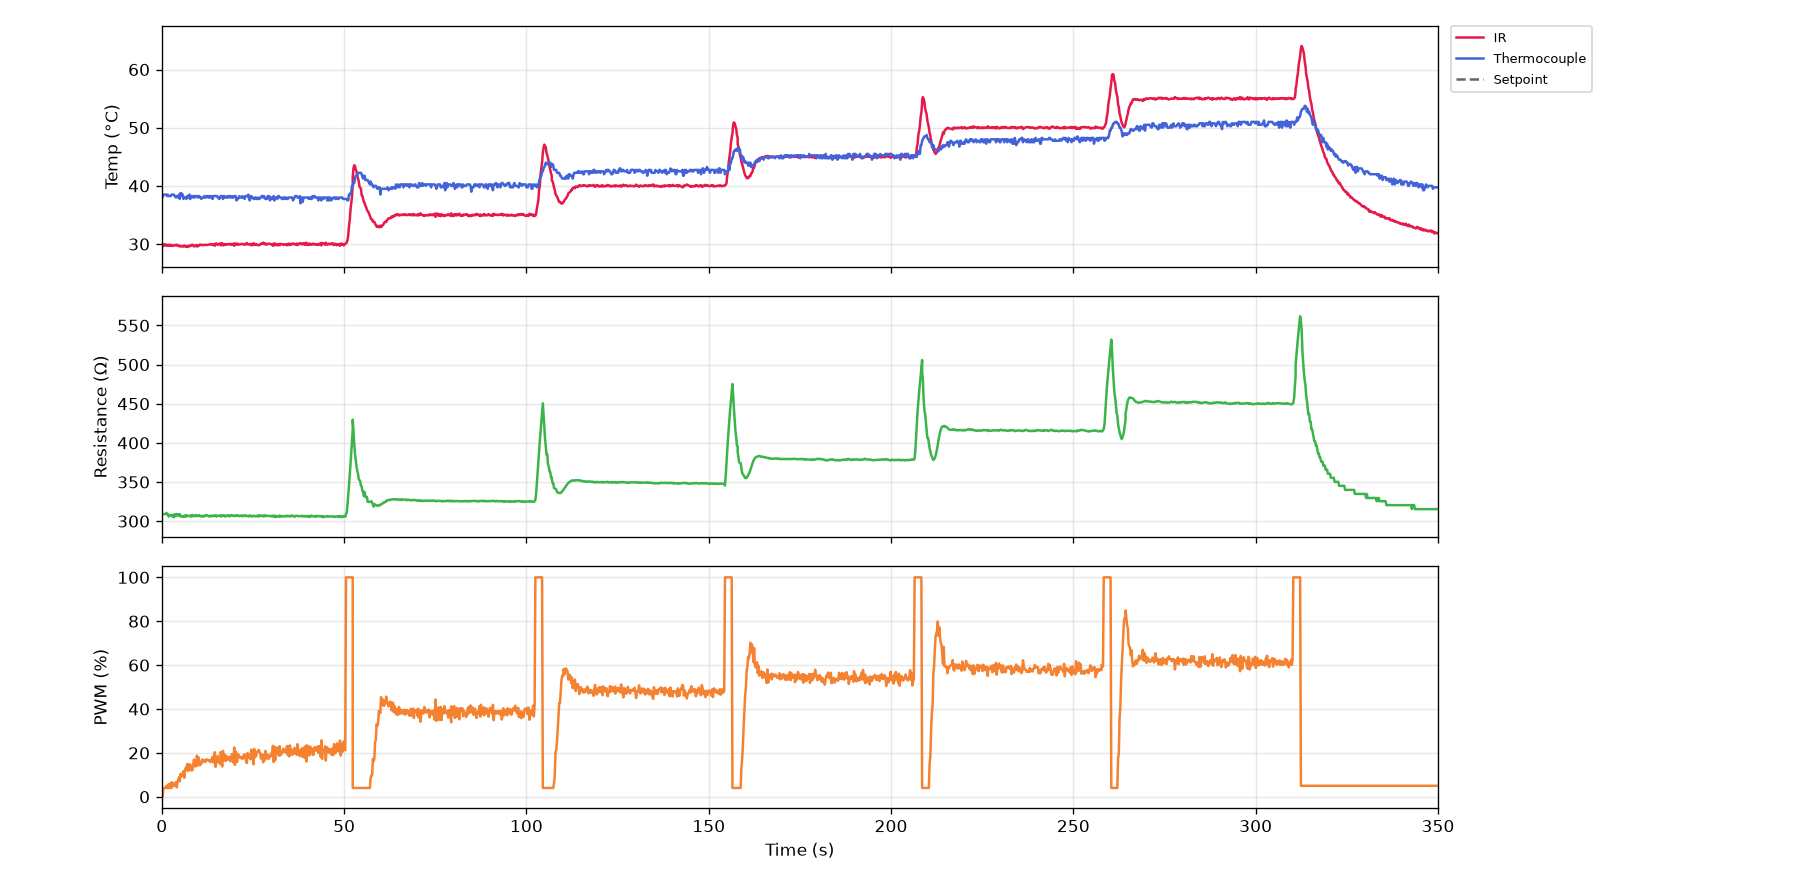

Source data for this figure (header and first rows):
serial_number, time_s, timestamp, ir_C, thermocouple_C, resistance_ohm, voltage_V, current_mA, pwm_pct, pid_auto, pid_input
G5-4(R2), 0.0, 2026-10-23T14:03:08, 29.79, 38.0, nan, 0.0, 0.0, 0.0, 0, 1
G5-4(R2), 0.2, 2026-10-23T14:03:08, 29.75, 38.0, nan, 0.0, 0.0, 0.0, 0, 1
G5-4(R2), 0.4, 2026-10-23T14:03:08, 29.65, 38.5, nan, 0.0, 0.0, 4.0, 1, 0
G5-4(R2), 0.6, 2026-10-23T14:03:08, 29.97, 38.5, 309.0, 0.288, 0.932, 4.0, 1, 0
G5-4(R2), 0.8, 2026-10-23T14:03:08, 29.83, 38.5, 309.0, 0.36, 1.165, 4.0, 1, 0
G5-4(R2), 1.0, 2026-10-23T14:03:09, 29.93, 38.5, 309.0, 0.384, 1.243, 4.0, 1, 0
G5-4(R2), 1.2, 2026-10-23T14:03:09, 29.71, 38.5, 310.6, 0.392, 1.262, 4.9, 1, 0
G5-4(R2), 1.4, 2026-10-23T14:03:09, 29.75, 38.25, 309.0, 0.456, 1.476, 4.0, 1, 0
G5-4(R2), 1.7, 2026-10-23T14:03:09, 29.89, 38.5, 309.0, 0.408, 1.32, 4.0, 1, 0
G5-4(R2), 1.9, 2026-10-23T14:03:09, 29.69, 38.25, 305.9, 0.392, 1.282, 5.7, 1, 0
G5-4(R2), 2.1, 2026-10-23T14:03:10, 29.77, 38.25, 306.6, 0.512, 1.67, 4.0, 1, 0
G5-4(R2), 2.3, 2026-10-23T14:03:10, 29.91, 38.25, 307.6, 0.424, 1.379, 4.0, 1, 0
G5-4(R2), 2.5, 2026-10-23T14:03:10, 29.69, 38.25, 307.5, 0.4, 1.301, 6.4, 1, 0
G5-4(R2), 2.7, 2026-10-23T14:03:10, 29.83, 38.5, 307.9, 0.568, 1.845, 4.0, 1, 0
G5-4(R2), 2.9, 2026-10-23T14:03:10, 29.69, 38.5, 306.2, 0.44, 1.437, 6.5, 1, 0
G5-4(R2), 3.1, 2026-10-23T14:03:11, 29.69, 38.5, 306.9, 0.584, 1.903, 6.1, 1, 0
G5-4(R2), 3.3, 2026-10-23T14:03:11, 29.77, 38.5, 304.9, 0.592, 1.942, 5.1, 1, 0
G5-4(R2), 3.5, 2026-10-23T14:03:11, 29.83, 38.25, 309.0, 0.528, 1.709, 4.8, 1, 0
G5-4(R2), 3.7, 2026-10-23T14:03:11, 29.83, 38.25, 306.5, 0.488, 1.592, 5.3, 1, 0
G5-4(R2), 3.9, 2026-10-23T14:03:11, 29.75, 38.0, 306.6, 0.512, 1.67, 6.7, 1, 0
G5-4(R2), 4.1, 2026-10-23T14:03:12, 29.89, 38.25, 309.0, 0.624, 2.019, 4.3, 1, 0
G5-4(R2), 4.3, 2026-10-23T14:03:12, 29.79, 38.25, 309.0, 0.48, 1.553, 6.7, 1, 0
G5-4(R2), 4.5, 2026-10-23T14:03:12, 29.71, 38.0, 308.0, 0.616, 2.0, 7.7, 1, 0
G5-4(R2), 4.7, 2026-10-23T14:03:12, 29.63, 38.5, 306.4, 0.72, 2.35, 8.9, 1, 0
G5-4(R2), 4.9, 2026-10-23T14:03:12, 29.75, 37.75, 309.0, 0.84, 2.718, 7.0, 1, 0
G5-4(R2), 5.1, 2026-10-23T14:03:13, 29.59, 38.75, 307.3, 0.728, 2.369, 10.4, 1, 0
G5-4(R2), 5.3, 2026-10-23T14:03:13, 29.63, 38.75, 305.8, 0.944, 3.087, 9.3, 1, 0
G5-4(R2), 5.5, 2026-10-23T14:03:13, 29.59, 38.25, 306.4, 0.928, 3.029, 10.5, 1, 0
G5-4(R2), 5.7, 2026-10-23T14:03:13, 29.65, 38.5, 306, 1.016, 3.32, 9.8, 1, 0
G5-4(R2), 5.9, 2026-10-23T14:03:14, 29.57, 37.75, 305.3, 0.984, 3.223, 11.7, 1, 0
G5-4(R2), 6.2, 2026-10-23T14:03:14, 29.77, 38.0, 306.8, 1.12, 3.65, 8.6, 1, 0
G5-4(R2), 6.4, 2026-10-23T14:03:14, 29.65, 38.0, 305.7, 0.92, 3.01, 11.7, 1, 0
G5-4(R2), 6.6, 2026-10-23T14:03:14, 29.55, 38.0, 307.3, 1.104, 3.592, 13.1, 1, 0
G5-4(R2), 6.8, 2026-10-23T14:03:14, 29.59, 37.75, 306.1, 1.248, 4.078, 12.4, 1, 0
G5-4(R2), 6.8, 2026-10-23T14:03:14, 29.57, 37.75, 307, 1.24, 4.039, 13.3, 1, 0
G5-4(R2), 7.0, 2026-10-23T14:03:15, 29.49, 38.25, 307.1, 1.312, 4.272, 14.9, 1, 0
G5-4(R2), 7.2, 2026-10-23T14:03:15, 29.69, 38.25, 306.9, 1.448, 4.718, 11.8, 1, 0
G5-4(R2), 7.4, 2026-10-23T14:03:15, 29.59, 38.0, 306.6, 1.256, 4.097, 14.7, 1, 0
G5-4(R2), 7.6, 2026-10-23T14:03:15, 29.75, 38.5, 306.9, 1.424, 4.641, 12.1, 1, 0
G5-4(R2), 7.8, 2026-10-23T14:03:15, 29.65, 37.75, 306.1, 1.272, 4.155, 14.7, 1, 0
G5-4(R2), 8.0, 2026-10-23T14:03:16, 29.71, 38.25, 307.3, 1.432, 4.66, 13.6, 1, 0
G5-4(R2), 8.2, 2026-10-23T14:03:16, 29.85, 38.25, 305.9, 1.384, 4.524, 12.0, 1, 0
G5-4(R2), 8.4, 2026-10-23T14:03:16, 29.89, 38.25, 308, 1.256, 4.078, 12.2, 1, 0
G5-4(R2), 8.6, 2026-10-23T14:03:16, 29.77, 38.0, 306.5, 1.232, 4.019, 14.4, 1, 0
G5-4(R2), 8.8, 2026-10-23T14:03:16, 29.59, 38.25, 306.4, 1.392, 4.544, 16.9, 1, 0
G5-4(R2), 9.0, 2026-10-23T14:03:17, 29.63, 38.0, 306.4, 1.624, 5.301, 15.8, 1, 0
G5-4(R2), 9.2, 2026-10-23T14:03:17, 29.79, 38.25, 307.9, 1.608, 5.223, 13.8, 1, 0
G5-4(R2), 9.4, 2026-10-23T14:03:17, 29.83, 38.25, 307.3, 1.456, 4.738, 14.2, 1, 0
G5-4(R2), 9.6, 2026-10-23T14:03:17, 29.57, 38.25, 306.4, 1.44, 4.699, 18.7, 1, 0
G5-4(R2), 9.8, 2026-10-23T14:03:17, 29.79, 38.0, 306.9, 1.776, 5.786, 14.3, 1, 0
G5-4(R2), 10.0, 2026-10-23T14:03:18, 29.65, 38.25, 306.6, 1.536, 5.01, 17.9, 1, 0
G5-4(R2), 10.3, 2026-10-23T14:03:18, 29.79, 38.25, 307.6, 1.744, 5.67, 15.3, 1, 0
G5-4(R2), 10.5, 2026-10-23T14:03:18, 29.91, 38.0, 306.3, 1.6, 5.223, 14.3, 1, 0
G5-4(R2), 10.7, 2026-10-23T14:03:18, 29.85, 38.0, 306.5, 1.488, 4.854, 15.9, 1, 0
G5-4(R2), 10.9, 2026-10-23T14:03:18, 29.89, 37.75, 306.7, 1.584, 5.165, 15.1, 1, 0
G5-4(R2), 11.1, 2026-10-23T14:03:19, 29.79, 38.0, 305.8, 1.544, 5.049, 17.0, 1, 0
G5-4(R2), 11.3, 2026-10-23T14:03:19, 29.83, 38.0, 306.8, 1.68, 5.476, 16.1, 1, 0
G5-4(R2), 11.5, 2026-10-23T14:03:19, 29.85, 38.0, 306.4, 1.648, 5.379, 16.1, 1, 0
G5-4(R2), 11.7, 2026-10-23T14:03:19, 29.83, 38.25, 306, 1.64, 5.359, 16.7, 1, 0
G5-4(R2), 11.9, 2026-10-23T14:03:19, 29.89, 38.0, 307.2, 1.688, 5.495, 15.8, 1, 0
... 1,691 more rows
